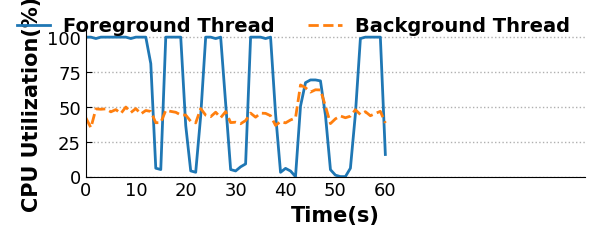

Here is the Python script that generated this plot:
# coding=utf-8

import numpy as np
import matplotlib.pyplot as plt
import pylab as pl

plt.rcParams['font.sans-serif'] = ['Arial']  # 如果要显示中文字体,则在此处设为：SimHei
plt.rcParams['axes.unicode_minus'] = False  # 显示负号
plt.rcParams['xtick.bottom'] = False

# F1k=[100, 100, 100, 100, 100, 100, 100, 100, 100, 100, 99, 100, 100, 100, 100, 100, 100, 100, 100, 100, 100, 100, 100, 100, 100, 100, 100, 100, 100, 100, 100, 100, 100, 100, 78.79, 100, 100, 100, 100, 100, 100, 100, 100, 100, 100, 100, 100, 100, 100, 100, 100, 100, 100, 100, 100, 100, 100, 100, 100, 100, 100]
# B128=[52.53, 36.5, 0, 7.5, 0, 7.5, 21.225, 45.11, 29.535, 0, 8.415, 2.02, 5, 28.065, 44.12, 54.175, 39, 8.08, 6.635, 0, 40.545, 45.5, 53.56, 46.12, 0, 7.92, 0, 51.94, 52.265, 43.94, 53.675, 9.9, 6.635, 11.09, 49.1, 53.67, 44.5, 52.58, 27.275, 7.92, 19.48, 44.9, 53.955, 44.39, 53.21, 21, 8, 21, 43.295, 53.795, 43.5, 52.08, 38.755, 8, 29.28, 44.66, 53.305, 44, 51.32, 6.565, 0.99]
F1k=[100, 100, 99, 100, 100, 100, 100, 100, 100, 99, 100, 100, 100, 81, 6, 5.05, 100, 100, 100, 100, 36.63, 4.08, 3.09, 43.56, 100, 100, 98.99, 100, 52.53, 5.05, 4.04, 7, 9.09, 100, 100, 100, 99, 100, 45, 3.06, 5.88, 4, 0, 50.51, 67.35, 69.31, 69.31, 68.63, 44, 4.95, 1.02, 0, 0, 6, 44.9, 99.01, 100, 100, 100, 100, 15.84]
B1k=[42.015, 35.07, 48.53, 48.285, 48.555, 46.44, 48.04, 45.255, 49.86, 45.9, 48.795, 44.915, 47.4, 46.715, 38.615, 38.725, 47.46, 46.755, 46.105, 44.215, 44.12, 39.625, 38.5, 48.775, 44.045, 42.955, 46.175, 42.2, 46.595, 38.71, 39, 37.895, 40.185, 45.5, 42.59, 45.49, 45.335, 43.645, 36.695, 39.425, 38.5, 40.595, 42.03, 65.695, 63.725, 60.575, 62.25, 62.135, 50.52, 38, 41.425, 43.45, 42.2, 43.32, 47.935, 44.52, 46.54, 43.63, 45.275, 46.78, 38.415]

colors = ["#DEDEDE", "#F3EBE3", "#E9BF6A", "#14B383", "#096A9D", "#482A0C"]

index = range(0, len(F1k))

colors = ["#DEDEDE", "#F3EBE3", "#E9BF6A", "#14B383", "#096A9D", "#482A0C"]

bar_width = 0.30
fig, ax2 = plt.subplots(1, 1, figsize=(6, 2.5))
# plt.grid(linestyle=":")  # 设置背景网格线为虚线
gca = plt.gca()
gca.set_axisbelow(True)
gca.grid(axis='y', linestyle='dotted', lw=1, alpha=1)
gca.spines['top'].set_visible(False)  # 去掉上边框
gca.spines['right'].set_visible(False)  # 去掉右边框

# ax2.spines['top'].set_visible(False)  # 去掉上边框
# ax2.spines['right'].set_visible(False)  # 去掉右边框
# 设置图位置
plt.subplots_adjust(left=0.12)
plt.subplots_adjust(bottom=0.16)
plt.subplots_adjust(right=0.96)
plt.subplots_adjust(top=0.83)


line1 = ax2.plot(index, list(np.array(F1k)/1), label='Foreground Thread', ls='-', linewidth = 2)
line2 = ax2.plot(index, list(np.array(B1k)/1), label='Background Thread', ls='--', linewidth = 2)

plt.ylim(0, 105)
plt.xlim(0, 100)
# ax2.set_yscale("log")
# xlabels = ['A1','A2','B','C1','C2']
xlabels = range(0, len(F1k) , 10)
xindex = range(0, len(F1k), 10)
plt.xticks(xindex, xlabels, fontsize=13)
plt.yticks(fontsize=13)
plt.minorticks_off()


# plt.text(index[0], 1.33, SIB[0], size = 10)
# plt.text(index[1], 1.33, SIB[1], size = 10)
# plt.text(index[2], 1.33, SIB[2], size = 10)
# plt.text(index[3], 1.33, SIB[3], size = 10)
# plt.text(index[4], 1.33, SIB[4], size = 10)



plt.legend(loc=1,ncol=2,fontsize=12,bbox_to_anchor=(1, 1.2),framealpha=0)
leg = ax2.get_legend()
ltext = leg.get_texts()
plt.setp(ltext, fontsize=14, fontweight='bold')  # 设置图例字体的大小和粗细
ax2.set_ylabel('CPU Utilization(%)', fontsize=15, fontweight='bold')
ax2.set_xlabel("Time(s)", fontsize=15, fontweight='bold', )
ax2.tick_params(which='both', direction='in')  # 设置刻度
ax2.tick_params(which='major', length=4)
plt.tight_layout()
plt.savefig('./bg-cpu-1KB.pdf', format='pdf')
plt.show()
